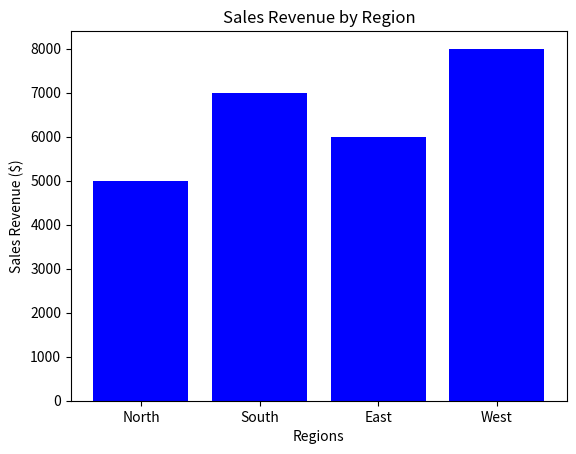

The matplotlib source for this figure:
import matplotlib.pyplot as plt
regions = ["North", "South", "East", "West"]
revenue = [5000, 7000, 6000, 8000]
plt.bar(regions, revenue, color='blue')
plt.xlabel("Regions")
plt.ylabel("Sales Revenue ($)")
plt.title("Sales Revenue by Region")
plt.show()
